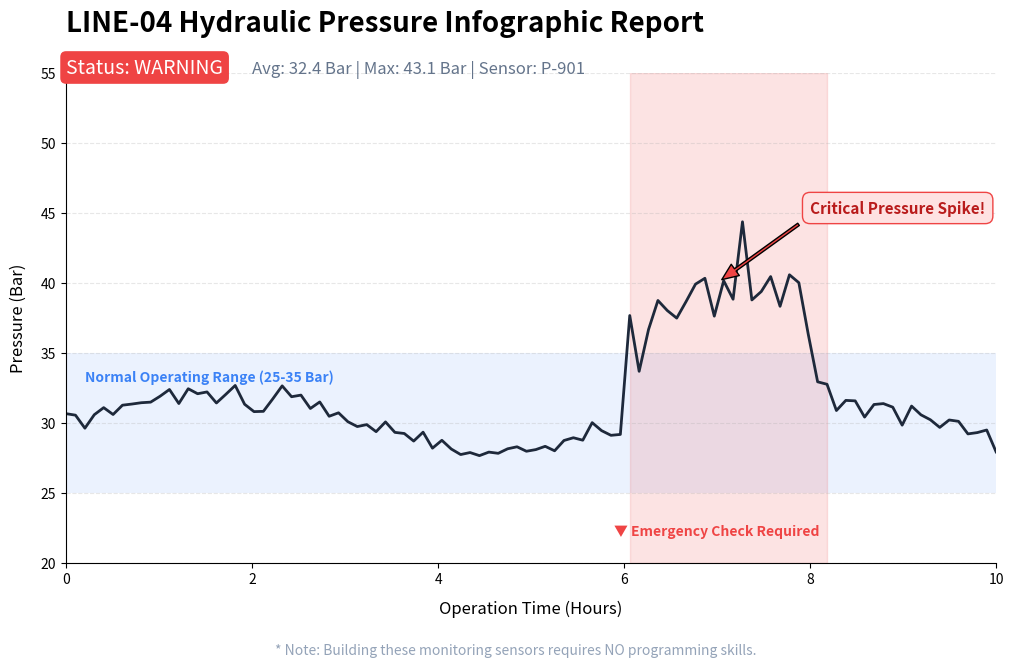

Python code for this plot:
import matplotlib.pyplot as plt
import numpy as np
import matplotlib.patches as patches

# 1. 시각화 데이터 생성 (압력 센서 데이터 시나리오)
np.random.seed(10)
time = np.linspace(0, 10, 100)
# 정상 흐름에 미세한 노이즈 추가
pressure = 30 + np.sin(time) * 2 + np.random.normal(0, 0.5, 100)

# 이상 상황 발생 구간 강제 설정 (6~8시간 사이 압력 급증)
pressure[60:80] = pressure[60:80] + 8 + np.random.normal(0, 2, 20)

# 2. 도화지(Figure)와 축(Axes) 설정
# 인쇄용 보고서에 적합한 고해상도 설정을 가정합니다.
fig, ax = plt.subplots(figsize=(12, 7), facecolor='#ffffff')
plt.subplots_adjust(top=0.85, bottom=0.15)

# 3. 메인 그래프 그리기
line, = ax.plot(time, pressure, color='#1e293b', linewidth=2, label='Real-time Pressure')

# 4. Matplotlib의 '자유도'를 활용한 인포그래픽 요소 추가
# (1) 관리 임계치 영역 강조 (박스 형태)
rect = patches.Rectangle((0, 25), 10, 10, linewidth=0, facecolor='#3b82f6', alpha=0.1, zorder=0)
ax.add_patch(rect)
ax.text(0.2, 33, 'Normal Operating Range (25-35 Bar)', color='#3b82f6', fontweight='bold', fontsize=10)

# (2) 이상 발생 구간 화살표 및 텍스트 상자 (Annotation)
# Matplotlib은 화살표 하나도 정교하게 커스터마이징 가능합니다.
ax.annotate('Critical Pressure Spike!', 
            xy=(7, 40), xytext=(8, 45),
            arrowprops=dict(facecolor='#ef4444', shrink=0.05, width=2, headwidth=10),
            bbox=dict(boxstyle='round,pad=0.5', fc='#fee2e2', ec='#ef4444', lw=1),
            fontsize=11, color='#b91c1c', fontweight='bold')

# (3) 하단 상태 표시 바 (Infographic Style)
ax.fill_between(time[60:82], 20, 55, color='#ef4444', alpha=0.15, zorder=1)
ax.text(7, 22, '▼ Emergency Check Required', color='#ef4444', ha='center', fontweight='bold')

# 5. 축 및 디자인 다듬기 (설계 도면 스타일)
ax.set_title('LINE-04 Hydraulic Pressure Infographic Report', fontsize=20, fontweight='black', pad=30, loc='left')
ax.set_xlabel('Operation Time (Hours)', fontsize=12, labelpad=10)
ax.set_ylabel('Pressure (Bar)', fontsize=12, labelpad=10)

# 불필요한 테두리 제거 및 그리드 설정
ax.spines['top'].set_visible(False)
ax.spines['right'].set_visible(False)
ax.grid(True, axis='y', linestyle='--', alpha=0.3)

# Y축 범위 조정 및 틱 설정
ax.set_ylim(20, 55)
ax.set_xlim(0, 10)

# 6. 상단 요약 정보 (Text-based Infographic)
plt.figtext(0.125, 0.85, "Status: WARNING", fontsize=14, color='white', 
            bbox=dict(facecolor='#ef4444', edgecolor='none', boxstyle='round,pad=0.3'))
plt.figtext(0.28, 0.85, "Avg: 32.4 Bar | Max: 43.1 Bar | Sensor: P-901", fontsize=12, color='#64748b')

# 7. 참고: 센서 제작에 프로그래밍 기술은 필요 없다는 메시지 (User Request 반영)
plt.figtext(0.5, 0.02, "* Note: Building these monitoring sensors requires NO programming skills.", 
            ha='center', fontsize=10, color='#94a3b8', fontstyle='italic')

plt.show()
